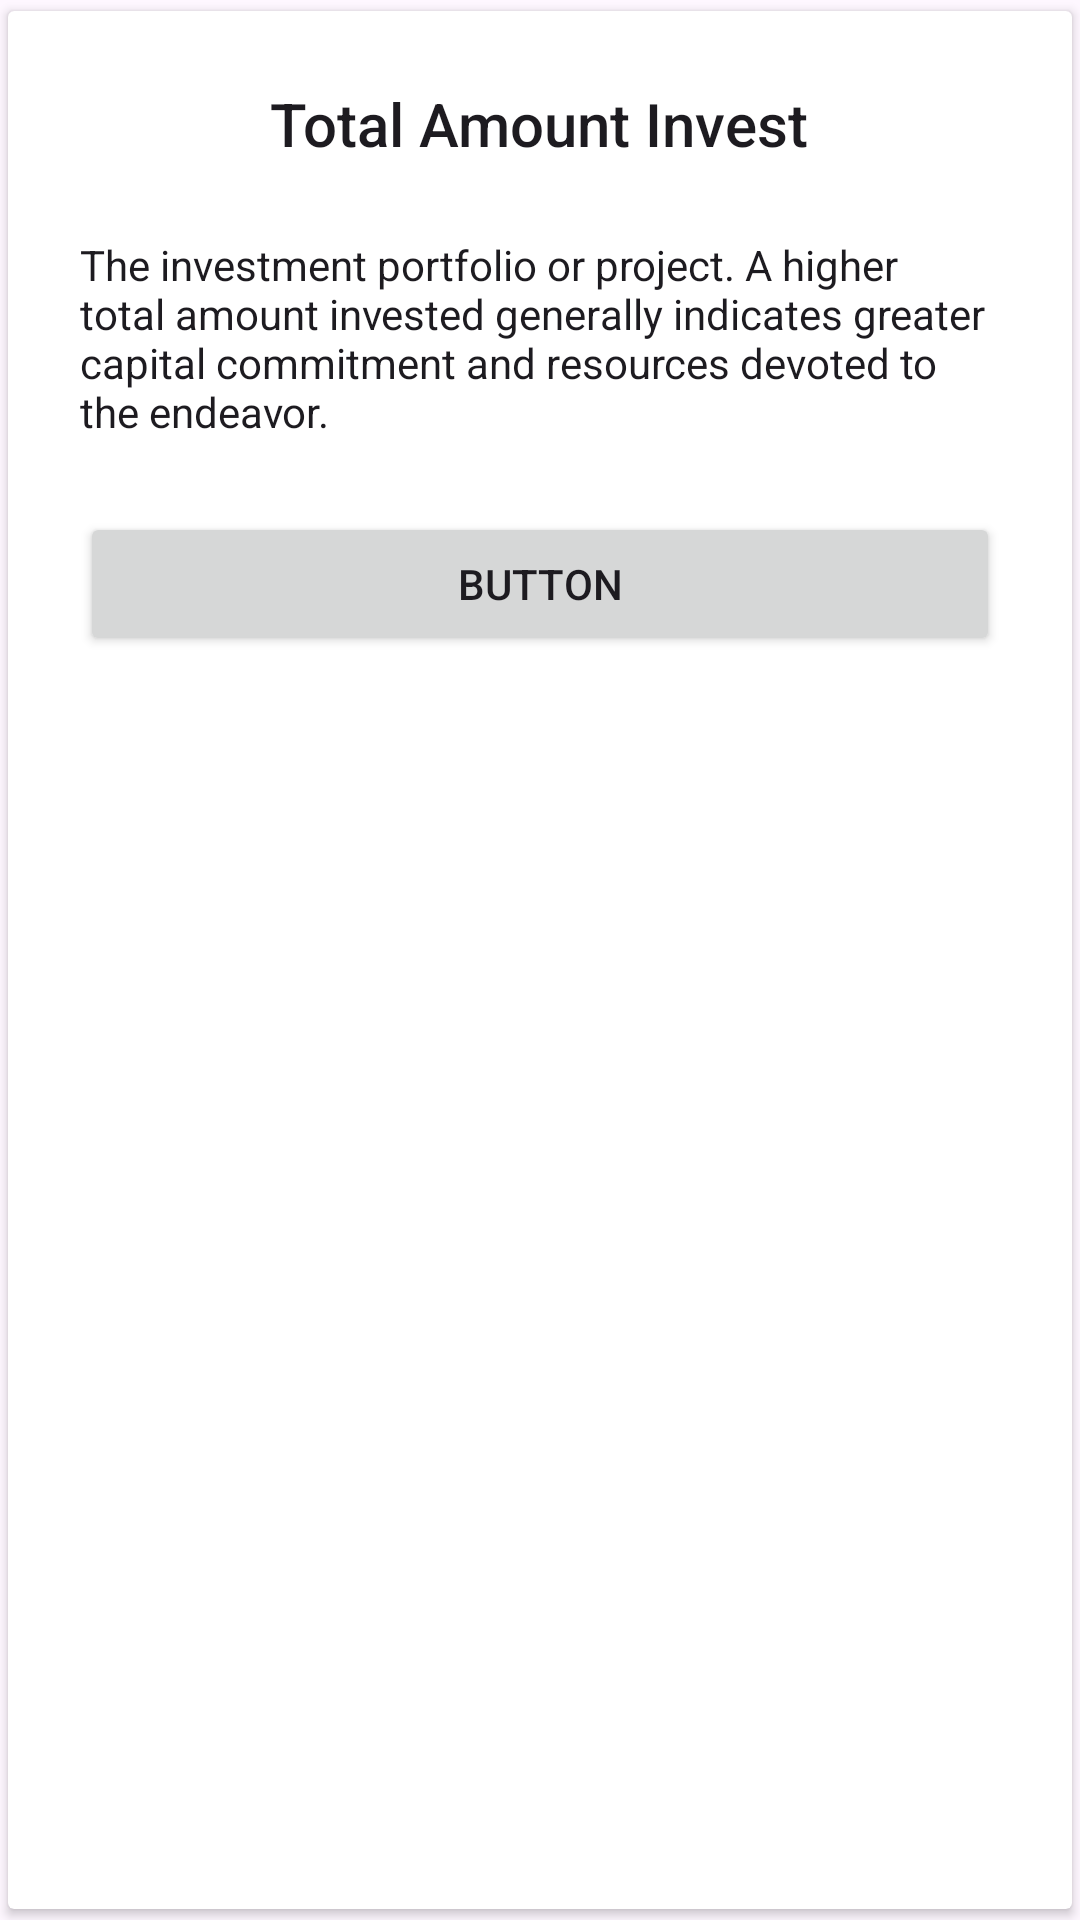

Produce the Android XML layout that renders to this screen, including the resource entries it uses.
<!-- AndroidManifest.xml: application theme Theme.PFM -->
<!-- res/layout/fragment_adapter.xml -->
<?xml version="1.0" encoding="utf-8"?>
<androidx.cardview.widget.CardView xmlns:android="http://schemas.android.com/apk/res/android"
    xmlns:app="http://schemas.android.com/apk/res-auto"
    android:id="@+id/cardView"
    app:cardUseCompatPadding="true"
    android:layout_width="match_parent"
    android:layout_height="wrap_content"
    android:layout_gravity="center">

    <FrameLayout
        android:layout_width="match_parent"
        android:layout_height="wrap_content">


        <LinearLayout
            android:layout_width="match_parent"
            android:layout_height="wrap_content"
            android:gravity="center"
            android:orientation="vertical"
            android:padding="24dp">

            <TextView
                style="@style/TextAppearance.AppCompat.Title"
                android:layout_width="wrap_content"
                android:layout_height="wrap_content"
                android:text="Total Amount Invest" />

            <TextView
                style="@style/TextAppearance.AppCompat.Body1"
                android:layout_width="wrap_content"
                android:layout_height="wrap_content"
                android:layout_marginTop="24dp"
                android:text="The investment portfolio or project. A higher total amount invested generally indicates greater capital commitment and resources devoted to the endeavor." />

            <Button
                android:layout_width="match_parent"
                android:layout_height="wrap_content"
                android:layout_marginTop="24dp"
                android:text="Button" />
        </LinearLayout>

        <ImageView
            android:layout_width="wrap_content"
            android:layout_height="wrap_content"
            android:layout_gravity="top|start"
            android:layout_marginStart="8dp"
            android:layout_marginLeft="8dp"
            android:layout_marginTop="-5dp"
            android:src="@drawable/ic_bookmark_24dp" />

    </FrameLayout>

</androidx.cardview.widget.CardView>
<!-- resources referenced by this layout -->
<resources>
  <style name="Theme.PFM" parent="Base.Theme.PFM" />
  <style name="Base.Theme.PFM" parent="Theme.Material3.DayNight.NoActionBar">
          
          
      </style>
</resources>
